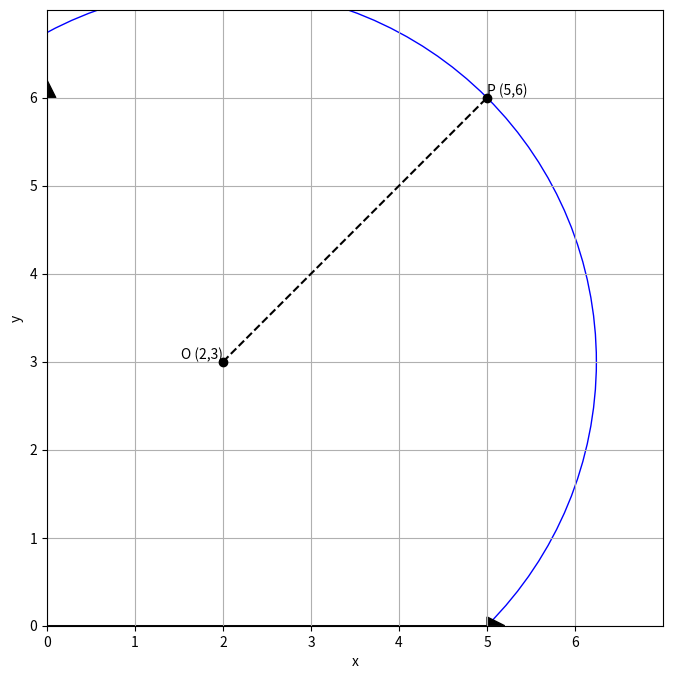

The matplotlib source for this figure: (Note: this script raises an exception after producing the figure.)
import matplotlib.pyplot as plt
import numpy as np

# Set up the figure
fig, ax = plt.subplots(figsize=(8, 8))

# Define points
O = np.array([2, 3])
P = np.array([5, 6])

# Draw circle
radius = np.linalg.norm(O - P)
circle = plt.Circle(O, radius, fill=False, color='blue')
ax.add_patch(circle)

# Plot points with labels
ax.plot(O[0], O[1], 'ko')
ax.text(O[0], O[1], 'O (2,3)', ha='right', va='bottom')
ax.plot(P[0], P[1], 'ko')
ax.text(P[0], P[1], 'P (5,6)', ha='left', va='bottom')

# Draw dashed line between O and P
ax.plot([O[0], P[0]], [O[1], P[1]], 'k--')

# Draw axes with arrows
ax.axhline(0, color='k', linewidth=0.5)
ax.axvline(0, color='k', linewidth=0.5)
ax.arrow(0, 0, 5, 0, head_width=0.2, head_length=0.2, fc='k', ec='k')
ax.arrow(0, 0, 0, 6, head_width=0.2, head_length=0.2, fc='k', ec='k')

# Set axis labels and ticks
ax.set_xlabel('x')
ax.set_ylabel('y')
ax.set_xticks(np.arange(0, 7, 1))
ax.set_yticks(np.arange(0, 7, 1))
ax.grid(True)

# Set equal aspect and limits
ax.set_aspect('equal')
ax.set_xlim(0, 7)
ax.set_ylim(0, 7)

# Save the figure
plt.savefig(r'/home/zhoujiawei/work/image2codeBench/image2code/combine_data/graphic_py_dataset_output/images/AsymptoteGraphicPipeline_Analytic_geometry_3-30.png', bbox_inches='tight')
plt.close()
